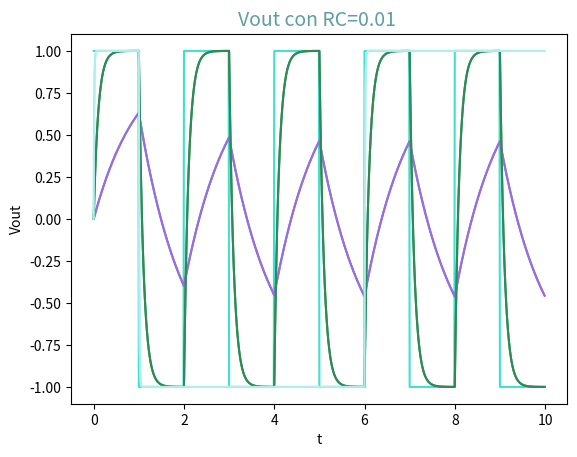

Write Python code to recreate this figure.
'''Scrivere uno script python che:

- Risolva l'equazione differenziale per Vout dato Vin.

-Definisca Vin per il tempo 0<=t<=10 tale che:
Vin(t) è +1 per t pari e -1 per t dispari (onda quadra?)

-Produca un grafico di Vin e Vout per:
RC=1, RC=0.1, RC=0.01
con la condizione iniziale Vout(0)=0.

-Salvi i risultati (t, Vin(t), Vout(t)) in un file CSV. 
I risultati per Vout(t) per i tre valori di RC vanno salvati nello stesso file.

-OPZIONALE ripetere i passi precendenti con in potenziale Vin diverso.
'''

import numpy as np
import matplotlib.pyplot as plt
from scipy import integrate
import pandas as pd
import csv

#funzione di Vin
def ddpi(t):
    if int(t)%2 == 0:
        return 1
    else:
        return -1

#funzione per l'equazione differenziale
def fddpo(vout, t, ff, RC):
    '''
    funzine fddp(vout)= 1/RC(vin - vout) -> inizialmente R=C=1
    '''
    return (ff(t) - vout)/RC

#intervallo [a,b] e punto di partenza Vout(0)=0
a = 0.
b = 10.
v0 = 0.

NN = 1000 #numero intervalli di tempo
h = (b-a)/NN #passo intervalli
tt = np.arange(a,b,h) #intervalli

#ottengo i valori di Vin
Vin=np.zeros(len(tt))
for i in range(len(tt)):
    Vin[i]=ddpi(tt[i])

#grafico Vin in funzione del tempo
plt.plot(tt, Vin, color='turquoise')
plt.title('Vin in funzione del tempo', color='teal', fontsize=14)
plt.show()

#calcolo soluzioni tramite scipy.integrate.odeint
vv1 = np.empty(0)
vv2 = np.empty(0)
vv3 = np.empty(0)
vv1 = integrate.odeint(fddpo, v0, tt, args=(ddpi, 1))
vv2 = integrate.odeint(fddpo, v0, tt, args=(ddpi, 0.1))
vv3 = integrate.odeint(fddpo, v0, tt, args=(ddpi, 0.01))



#grafico soluzioni RC=1
plt.title('Vout con RC=1 ', color='indigo', fontsize=14)
plt.plot(tt, vv1, color='mediumpurple' )
plt.xlabel('t')
plt.ylabel('Vout')
plt.show() 

#grafico soluzioni RC=0.1
plt.title('Vout con RC=0,1 ', color='forestgreen', fontsize=14)
plt.plot(tt, vv2, color='seagreen' )
plt.xlabel('t')
plt.ylabel('Vout')
plt.show() 

#grafico soluzioni RC=0.01
plt.title('Vout con RC=0.01 ', color='cadetblue', fontsize=14)
plt.plot(tt, vv3, color='paleturquoise' )
plt.xlabel('t')
plt.ylabel('Vout')
plt.show() 

#grafico in cui li raggruppo tutti
plt.plot(tt, vv1, color='mediumpurple', label='RC=1')
plt.plot(tt, vv2, color='seagreen', label='RC=0.1')
plt.plot(tt, vv3, color='paleturquoise', label='RC=0.01')
plt.xlabel('t')
plt.ylabel('Vout')
plt.show()
